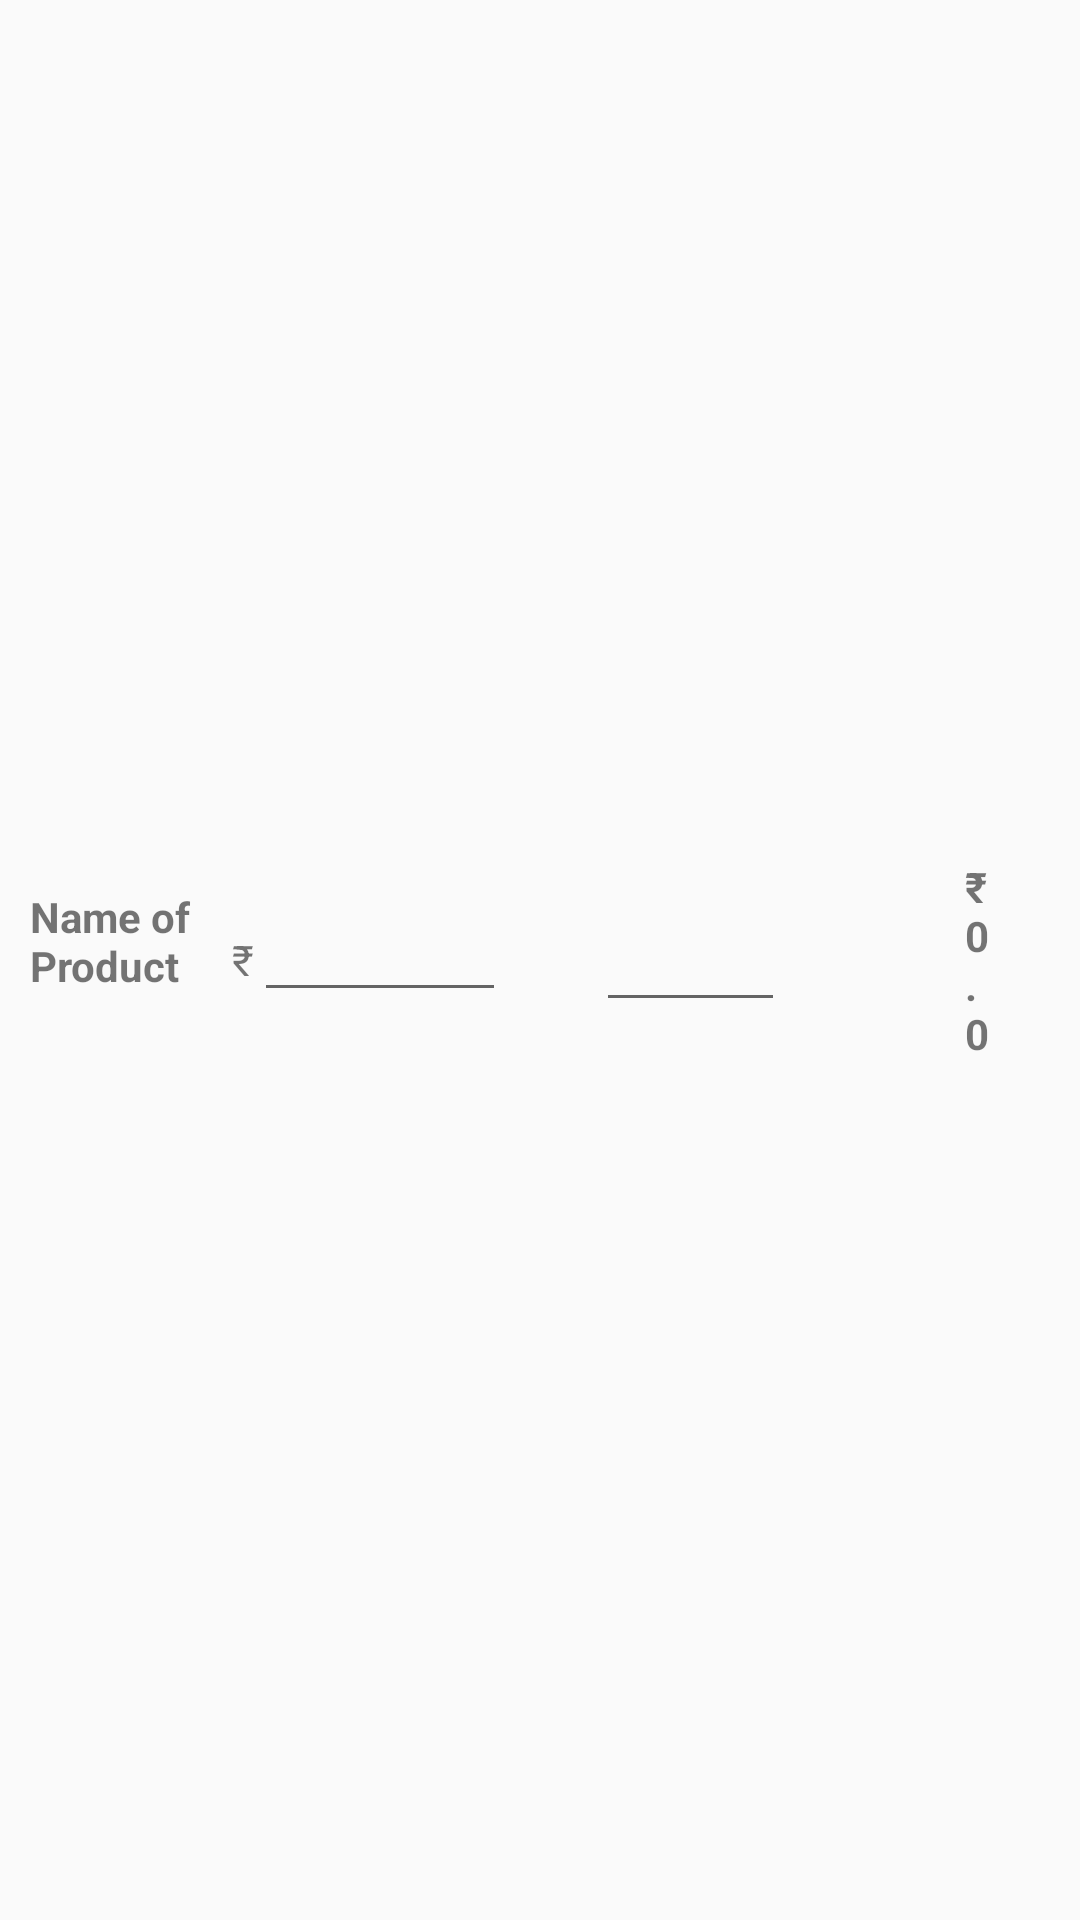

This screen was rendered from an Android layout file. Write that file and the resources it references.
<!-- AndroidManifest.xml: application theme Theme.HardwarApplication -->
<!-- res/layout/productlist_viewholder.xml -->
<?xml version="1.0" encoding="utf-8"?>
<LinearLayout xmlns:android="http://schemas.android.com/apk/res/android"
    xmlns:app="http://schemas.android.com/apk/res-auto"
    android:id="@+id/plvh_layout"
    android:layout_width="match_parent"
    android:layout_height="wrap_content"
    android:layout_margin="40dp"
    android:orientation="horizontal"
    app:layout_constraintBottom_toBottomOf="parent"
    app:layout_constraintEnd_toEndOf="parent"
    app:layout_constraintStart_toStartOf="parent"
    app:layout_constraintTop_toTopOf="parent">

    <TextView
        android:id="@+id/plvh_product_name"
        android:layout_width="wrap_content"
        android:layout_height="wrap_content"
        android:maxWidth="100dp"
        android:minWidth="100dp"
        android:layout_margin="10dp"
        android:layout_weight="1"
        android:text="Name of Product"
        android:textStyle="bold" />

    <LinearLayout
        android:layout_width="wrap_content"
        android:layout_height="match_parent"
        android:orientation="horizontal">

        <TextView
            android:layout_width="wrap_content"
            android:layout_height="match_parent"
            android:layout_weight="1"
            android:gravity="center_vertical"
            android:text="₹" />

        <EditText
            android:id="@+id/plvh_qty"
            android:layout_width="wrap_content"
            android:layout_height="wrap_content"
            android:ems="4"
            android:gravity="center"
            android:inputType="number" />

    </LinearLayout>

    <EditText
        android:id="@+id/plvh_price_per"
        android:layout_width="wrap_content"
        android:layout_height="wrap_content"
        android:layout_gravity="center_vertical"
        android:layout_marginHorizontal="30dp"
        android:ems="3"
        android:gravity="center"
        android:inputType="number" />

    <TextView
        android:layout_weight=".5"
        android:id="@+id/plvh_total_price"
        android:layout_width="wrap_content"
        android:layout_height="match_parent"
        android:layout_marginHorizontal="30dp"
        android:gravity="center_vertical"
        android:text="₹ 0.0"
        android:maxWidth="30dp"
        android:minWidth="30dp"
        android:textStyle="bold" />
</LinearLayout>
<!-- resources referenced by this layout -->
<resources>
  <style name="Theme.HardwarApplication" parent="Theme.AppCompat.Light.DarkActionBar">
          
          <item name="colorPrimary">@color/purple_500</item>
          <item name="colorPrimaryDark">@color/purple_700</item>
          <item name="colorAccent">@color/teal_200</item>
          
      </style>
  <!-- not gathered from this repository: default colours our renderer supplied (Android Studio template values) -->
  <color name="purple_500">#FF6200EE</color>
  <color name="purple_700">#FF3700B3</color>
  <color name="teal_200">#FF03DAC5</color>
</resources>
